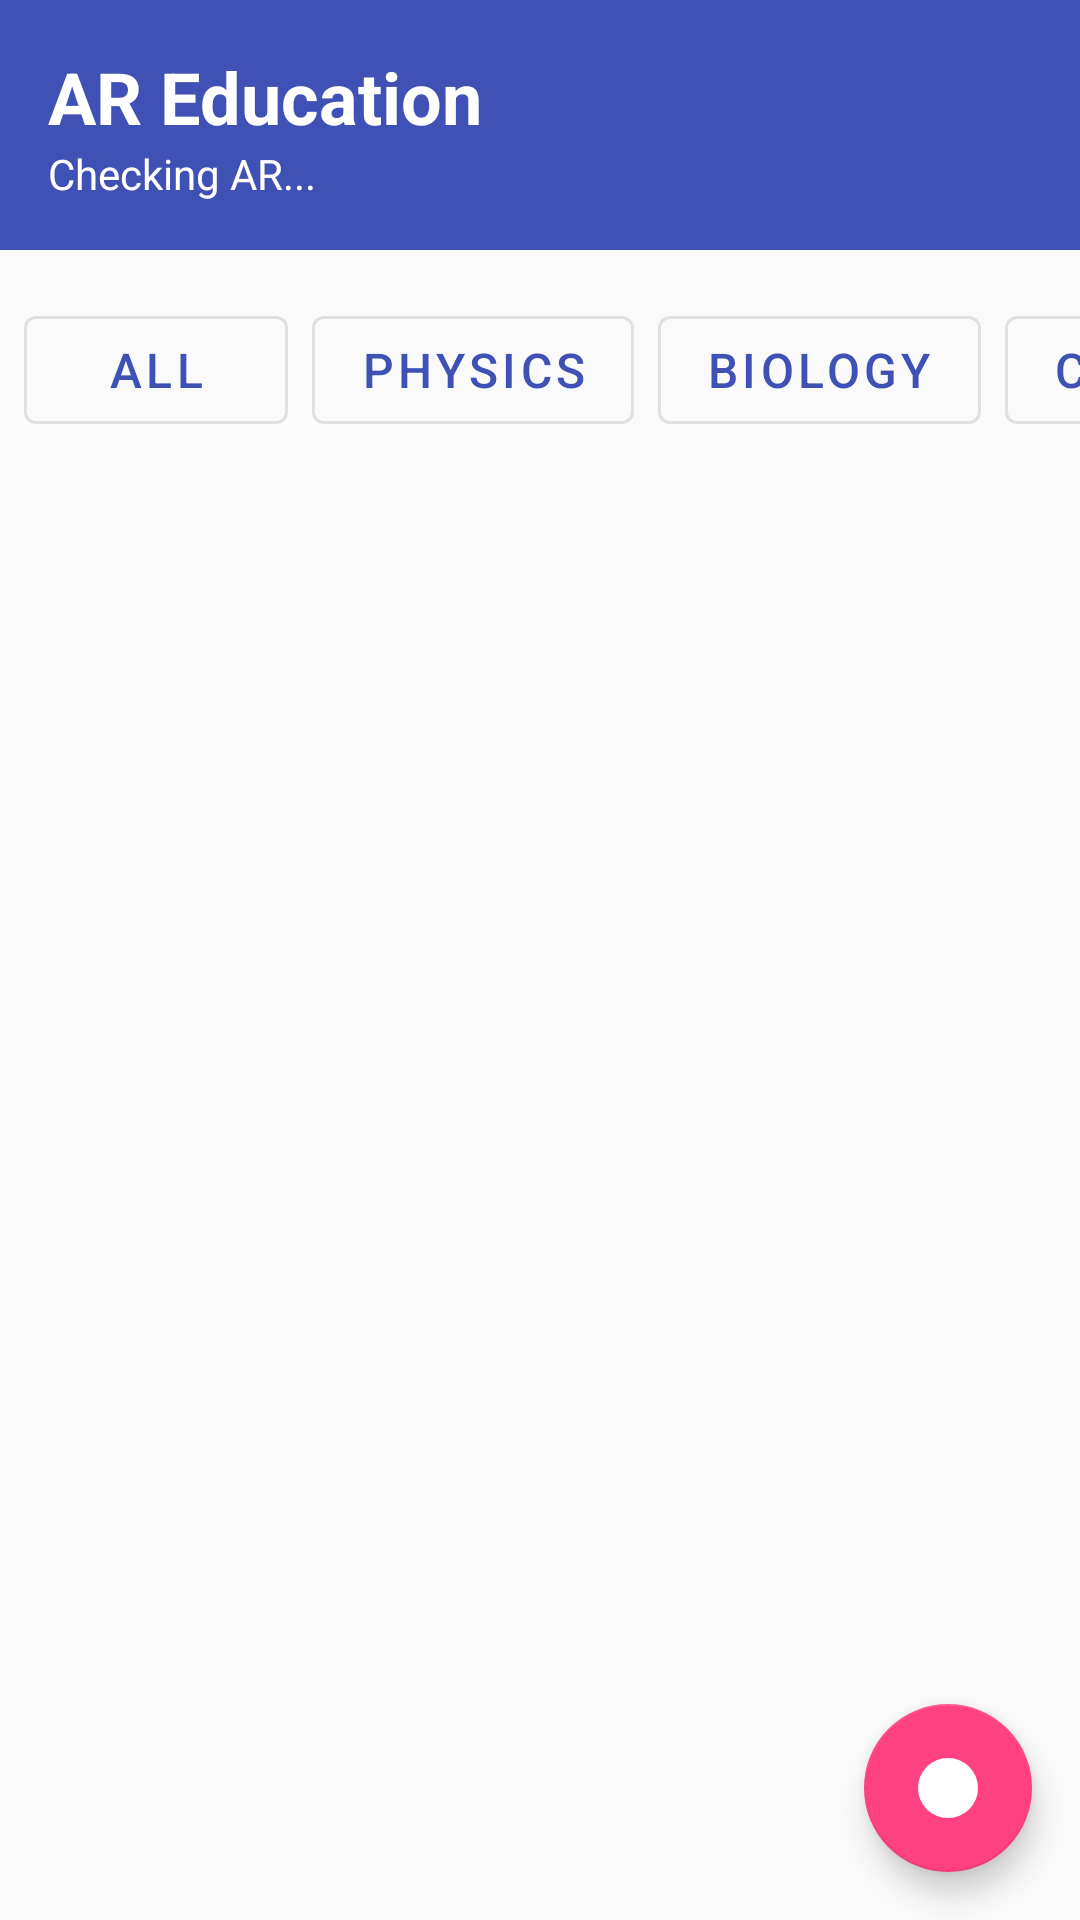

Android layout source for this screen:
<!-- AndroidManifest.xml: application theme Theme.AREducation -->
<!-- res/layout/activity_main.xml -->
<?xml version="1.0" encoding="utf-8"?>
<androidx.constraintlayout.widget.ConstraintLayout xmlns:android="http://schemas.android.com/apk/res/android"
    xmlns:app="http://schemas.android.com/apk/res-auto"
    xmlns:tools="http://schemas.android.com/tools"
    android:layout_width="match_parent"
    android:layout_height="match_parent"
    android:background="@color/background">

    
    <LinearLayout
        android:id="@+id/header"
        android:layout_width="match_parent"
        android:layout_height="wrap_content"
        android:orientation="vertical"
        android:padding="16dp"
        android:background="@color/primary"
        app:layout_constraintTop_toTopOf="parent">

        <TextView
            android:layout_width="wrap_content"
            android:layout_height="wrap_content"
            android:text="AR Education"
            android:textSize="24sp"
            android:textStyle="bold"
            android:textColor="@color/white"/>

        <TextView
            android:id="@+id/tv_ar_status"
            android:layout_width="wrap_content"
            android:layout_height="wrap_content"
            android:text="Checking AR..."
            android:textSize="14sp"
            android:textColor="@color/white"/>

    </LinearLayout>

    
    <HorizontalScrollView
        android:id="@+id/scroll_filters"
        android:layout_width="match_parent"
        android:layout_height="wrap_content"
        android:scrollbars="none"
        android:layout_marginTop="8dp"
        app:layout_constraintTop_toBottomOf="@id/header">

        <LinearLayout
            android:layout_width="wrap_content"
            android:layout_height="wrap_content"
            android:orientation="horizontal"
            android:padding="8dp">

            <com.google.android.material.button.MaterialButton
                android:id="@+id/btn_all_subjects"
                android:layout_width="wrap_content"
                android:layout_height="wrap_content"
                android:text="All"
                android:layout_marginEnd="8dp"
                style="@style/Widget.Material3.Button.OutlinedButton"/>

            <com.google.android.material.button.MaterialButton
                android:id="@+id/btn_physics"
                android:layout_width="wrap_content"
                android:layout_height="wrap_content"
                android:text="Physics"
                android:layout_marginEnd="8dp"
                style="@style/Widget.Material3.Button.OutlinedButton"/>

            <com.google.android.material.button.MaterialButton
                android:id="@+id/btn_biology"
                android:layout_width="wrap_content"
                android:layout_height="wrap_content"
                android:text="Biology"
                android:layout_marginEnd="8dp"
                style="@style/Widget.Material3.Button.OutlinedButton"/>

            <com.google.android.material.button.MaterialButton
                android:id="@+id/btn_chemistry"
                android:layout_width="wrap_content"
                android:layout_height="wrap_content"
                android:text="Chemistry"
                android:layout_marginEnd="8dp"
                style="@style/Widget.Material3.Button.OutlinedButton"/>

            <com.google.android.material.button.MaterialButton
                android:id="@+id/btn_progress"
                android:layout_width="wrap_content"
                android:layout_height="wrap_content"
                android:text="My Progress"
                style="@style/Widget.Material3.Button.TonalButton"/>

        </LinearLayout>

    </HorizontalScrollView>

    
    <androidx.recyclerview.widget.RecyclerView
        android:id="@+id/recycler_view_lessons"
        android:layout_width="match_parent"
        android:layout_height="0dp"
        android:padding="8dp"
        android:clipToPadding="false"
        app:layout_constraintTop_toBottomOf="@id/scroll_filters"
        app:layout_constraintBottom_toBottomOf="parent"
        tools:listitem="@layout/item_lesson"/>

    
    <ProgressBar
        android:id="@+id/progress_bar"
        android:layout_width="wrap_content"
        android:layout_height="wrap_content"
        android:visibility="gone"
        app:layout_constraintTop_toTopOf="parent"
        app:layout_constraintBottom_toBottomOf="parent"
        app:layout_constraintStart_toStartOf="parent"
        app:layout_constraintEnd_toEndOf="parent"/>

    
    <com.google.android.material.floatingactionbutton.FloatingActionButton
        android:id="@+id/fab_generate_markers"
        android:layout_width="wrap_content"
        android:layout_height="wrap_content"
        android:layout_margin="16dp"
        android:src="@drawable/ic_marker"
        android:contentDescription="@string/ar_marker_generator"
        app:layout_constraintBottom_toBottomOf="parent"
        app:layout_constraintEnd_toEndOf="parent"/>

</androidx.constraintlayout.widget.ConstraintLayout>
<!-- res/layout/item_lesson.xml (included above) -->
<?xml version="1.0" encoding="utf-8"?>
<com.google.android.material.card.MaterialCardView xmlns:android="http://schemas.android.com/apk/res/android"
    xmlns:app="http://schemas.android.com/apk/res-auto"
    xmlns:tools="http://schemas.android.com/tools"
    android:layout_width="match_parent"
    android:layout_height="wrap_content"
    android:layout_margin="8dp"
    app:cardCornerRadius="12dp"
    app:cardElevation="4dp">

    <LinearLayout
        android:layout_width="match_parent"
        android:layout_height="wrap_content"
        android:orientation="vertical"
        android:padding="16dp">

        
        <LinearLayout
            android:layout_width="match_parent"
            android:layout_height="wrap_content"
            android:orientation="horizontal">

            <TextView
                android:id="@+id/tv_subject"
                android:layout_width="wrap_content"
                android:layout_height="wrap_content"
                android:text="Physics"
                android:textSize="12sp"
                android:textStyle="bold"
                android:padding="4dp"
                android:background="@drawable/bg_subject_badge"/>

            <TextView
                android:id="@+id/tv_difficulty"
                android:layout_width="wrap_content"
                android:layout_height="wrap_content"
                android:layout_marginStart="8dp"
                android:text="Beginner"
                android:textSize="12sp"
                android:padding="4dp"/>

            <View
                android:layout_width="0dp"
                android:layout_height="1dp"
                android:layout_weight="1"/>

            <TextView
                android:id="@+id/tv_duration"
                android:layout_width="wrap_content"
                android:layout_height="wrap_content"
                android:text="30 min"
                android:textSize="12sp"
                android:textColor="@color/text_secondary"/>

        </LinearLayout>

        
        <TextView
            android:id="@+id/tv_lesson_title"
            android:layout_width="match_parent"
            android:layout_height="wrap_content"
            android:layout_marginTop="8dp"
            android:text="Newton's Laws of Motion"
            android:textSize="18sp"
            android:textStyle="bold"
            android:textColor="@color/text_primary"/>

        
        <TextView
            android:id="@+id/tv_description"
            android:layout_width="match_parent"
            android:layout_height="wrap_content"
            android:layout_marginTop="4dp"
            android:text="Learn about the fundamental laws governing motion through interactive 3D models."
            android:textSize="14sp"
            android:textColor="@color/text_secondary"
            android:maxLines="3"
            android:ellipsize="end"/>

    </LinearLayout>

</com.google.android.material.card.MaterialCardView>
<!-- resources referenced by this layout -->
<resources>
  <color name="background">#FAFAFA</color>
  <color name="primary">#3F51B5</color>
  <color name="text_primary">#212121</color>
  <color name="text_secondary">#757575</color>
  <color name="white">#FFFFFF</color>
  <!-- drawable bg_subject_badge (drawable) -->
  <?xml version="1.0" encoding="utf-8"?>
  <shape xmlns:android="http://schemas.android.com/apk/res/android"
      android:shape="rectangle">
      <solid android:color="@color/physics"/>
      <corners android:radius="4dp"/>
      <padding
          android:left="8dp"
          android:top="4dp"
          android:right="8dp"
          android:bottom="4dp"/>
  </shape>
  <!-- drawable ic_marker (drawable) -->
  <vector xmlns:android="http://schemas.android.com/apk/res/android"
      android:width="24dp"
      android:height="24dp"
      android:viewportWidth="24.0"
      android:viewportHeight="24.0">
    <path
        android:fillColor="#FF000000"
        android:pathData="M12,12m-10,0a10,10 0,1 1,20 0a10,10 0,1 1,-20 0"/>
  </vector>
  <style name="Widget.Material3.Button.OutlinedButton" parent="Widget.MaterialComponents.Button.OutlinedButton">
          <item name="android:textSize">16sp</item>
          <item name="android:minHeight">48dp</item>
      </style>
  <style name="Widget.Material3.Button.TonalButton" parent="Widget.MaterialComponents.Button.TextButton">
          <item name="android:textSize">16sp</item>
          <item name="android:minHeight">48dp</item>
      </style>
  <style name="Theme.AREducation" parent="Theme.MaterialComponents.DayNight.DarkActionBar">
          <item name="colorPrimary">@color/primary</item>
          <item name="colorPrimaryVariant">@color/primary_variant</item>
          <item name="colorSecondary">@color/secondary</item>
          <item name="colorSecondaryVariant">@color/secondary_variant</item>
          <item name="colorError">@color/error</item>
  
          <item name="android:colorBackground">@color/background</item>
          <item name="colorSurface">@color/surface</item>
  
          <item name="colorOnPrimary">@color/white</item>
          <item name="colorOnSecondary">@color/white</item>
          <item name="colorOnError">@color/white</item>
          <item name="colorOnSurface">@color/text_primary</item>
          <item name="colorOnBackground">@color/text_primary</item>
  
          <item name="android:statusBarColor">?attr/colorPrimaryVariant</item>
          <item name="android:navigationBarColor">?attr/colorSurface</item>
      </style>
  <color name="physics">#2196F3</color>
  <color name="primary_variant">#303F9F</color>
  <color name="secondary">#FF4081</color>
  <color name="secondary_variant">#E91E63</color>
  <color name="error">#F44336</color>
  <color name="surface">#FFFFFF</color>
</resources>
